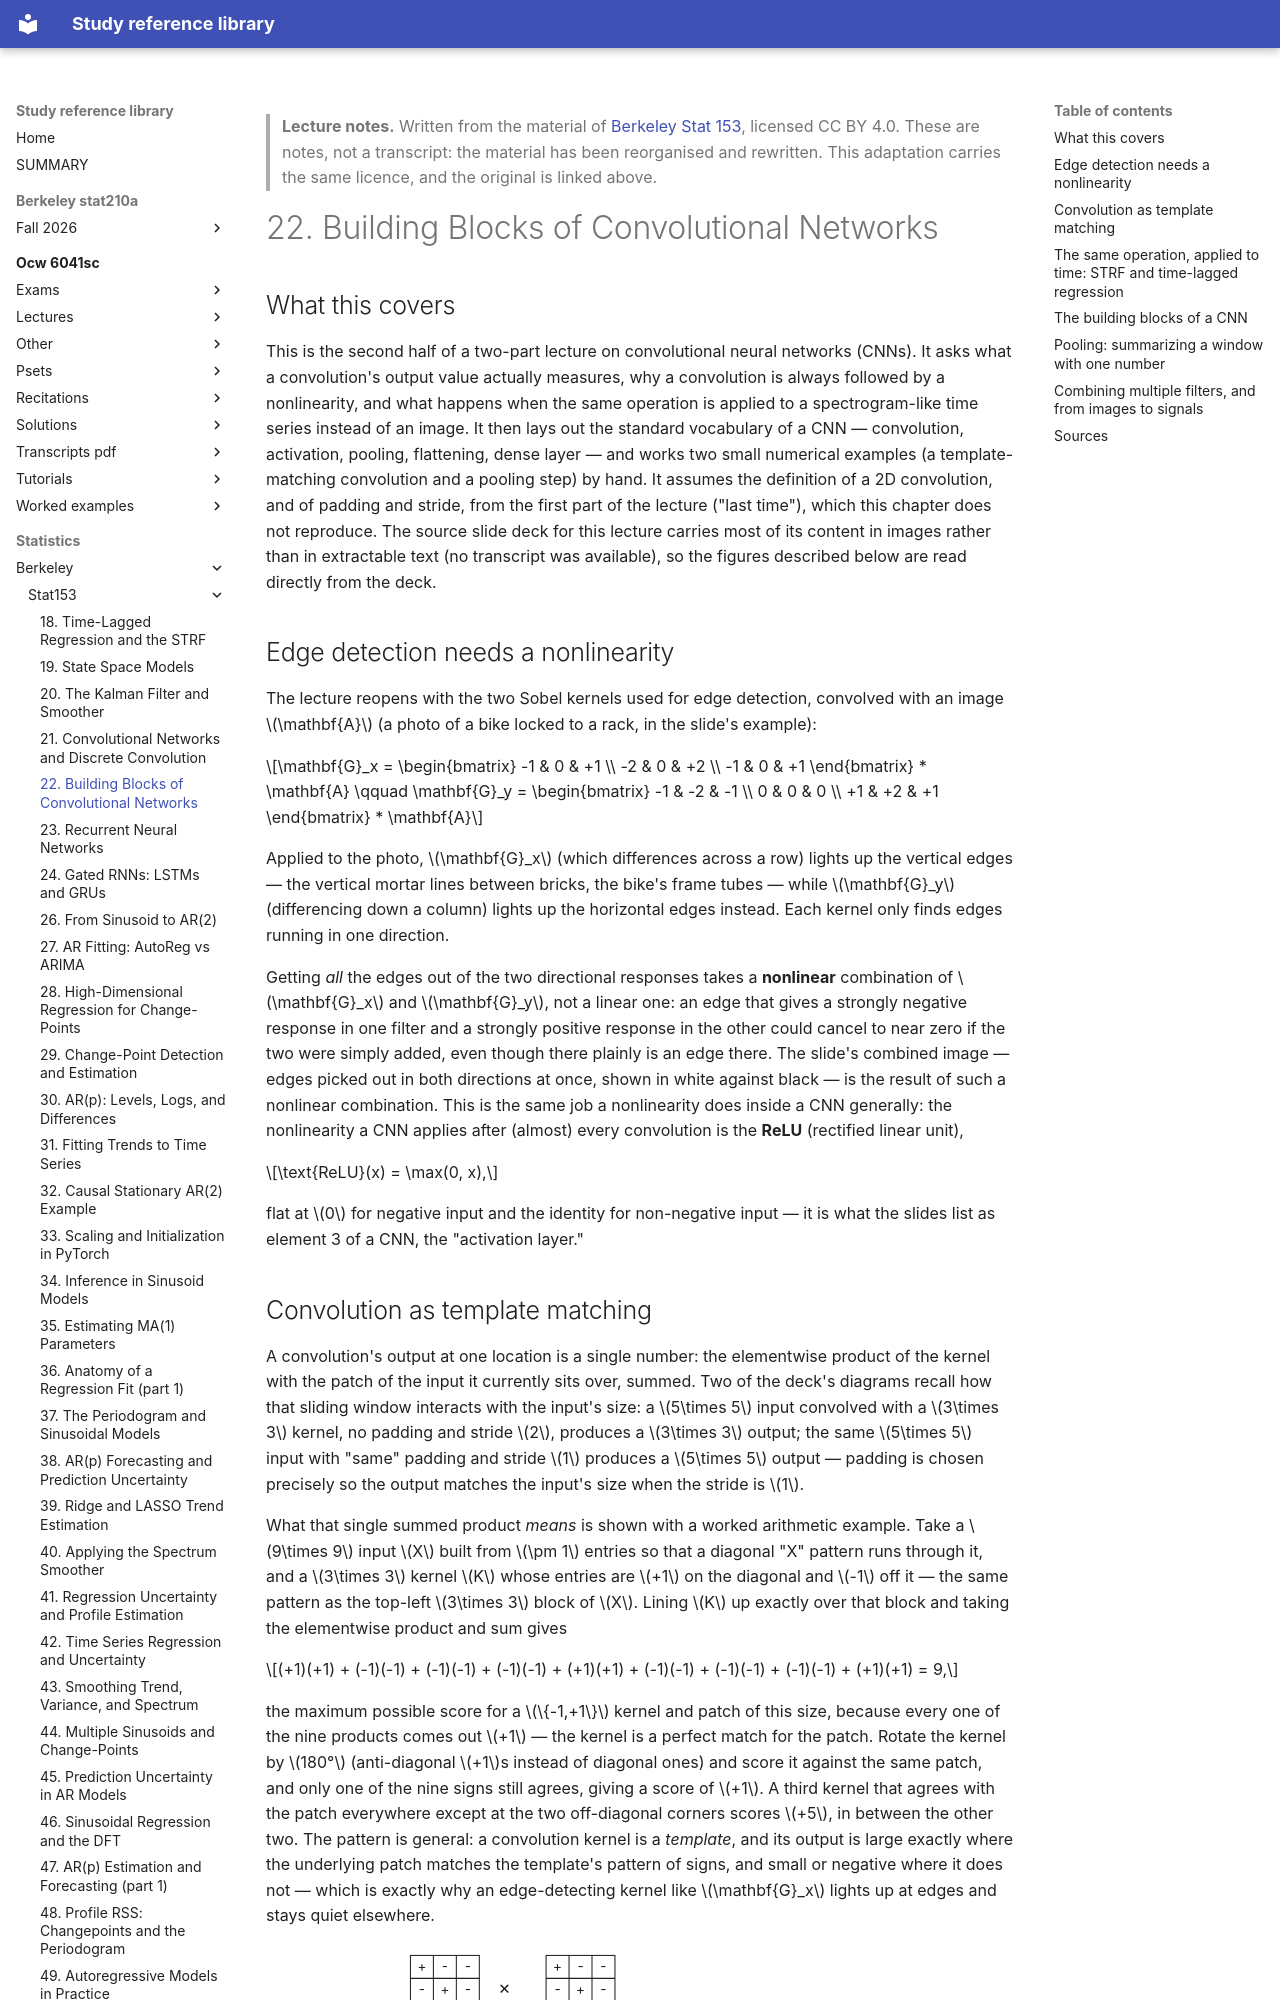

repository: Claptar/knowledge-base-library · page: statistics/berkeley/stat153/22-building-blocks-of-convolutional-networks/index.html · generator: mkdocs

---
title: "22. Building Blocks of Convolutional Networks"
course: "Berkeley Stat 153"
chapter: 22
source: "https://github.com/berkeley-stat153"
licence: "CC BY 4.0"
written: "2026-09-20"
---

> **Lecture notes.** Written from the material of [Berkeley Stat 153](https://github.com/berkeley-stat153), licensed CC BY 4.0. These are notes, not a transcript: the material has been reorganised and rewritten. This adaptation carries the same licence, and the original is linked above.

# 22. Building Blocks of Convolutional Networks

## What this covers

This is the second half of a two-part lecture on convolutional neural networks (CNNs). It asks
what a convolution's output value actually measures, why a convolution is always followed by a
nonlinearity, and what happens when the same operation is applied to a spectrogram-like time series
instead of an image. It then lays out the standard vocabulary of a CNN — convolution, activation,
pooling, flattening, dense layer — and works two small numerical examples (a template-matching
convolution and a pooling step) by hand. It assumes the definition of a 2D convolution, and of
padding and stride, from the first part of the lecture ("last time"), which this chapter does not
reproduce. The source slide deck for this lecture carries most of its content in images rather than
in extractable text (no transcript was available), so the figures described below are read directly
from the deck.

## Edge detection needs a nonlinearity

The lecture reopens with the two Sobel kernels used for edge detection, convolved with an image
$\mathbf{A}$ (a photo of a bike locked to a rack, in the slide's example):

$$\mathbf{G}_x = \begin{bmatrix} -1 & 0 & +1 \\ -2 & 0 & +2 \\ -1 & 0 & +1 \end{bmatrix} * \mathbf{A}
\qquad
\mathbf{G}_y = \begin{bmatrix} -1 & -2 & -1 \\ 0 & 0 & 0 \\ +1 & +2 & +1 \end{bmatrix} * \mathbf{A}$$

Applied to the photo, $\mathbf{G}_x$ (which differences across a row) lights up the vertical edges
— the vertical mortar lines between bricks, the bike's frame tubes — while $\mathbf{G}_y$
(differencing down a column) lights up the horizontal edges instead. Each kernel only finds edges
running in one direction.

Getting *all* the edges out of the two directional responses takes a **nonlinear** combination of
$\mathbf{G}_x$ and $\mathbf{G}_y$, not a linear one: an edge that gives a strongly negative response
in one filter and a strongly positive response in the other could cancel to near zero if the two
were simply added, even though there plainly is an edge there. The slide's combined image — edges
picked out in both directions at once, shown in white against black — is the result of such a
nonlinear combination. This is the same job a nonlinearity does inside a CNN generally: the
nonlinearity a CNN applies after (almost) every convolution is the **ReLU** (rectified linear unit),

$$\text{ReLU}(x) = \max(0, x),$$

flat at $0$ for negative input and the identity for non-negative input — it is what the slides list
as element 3 of a CNN, the "activation layer."
